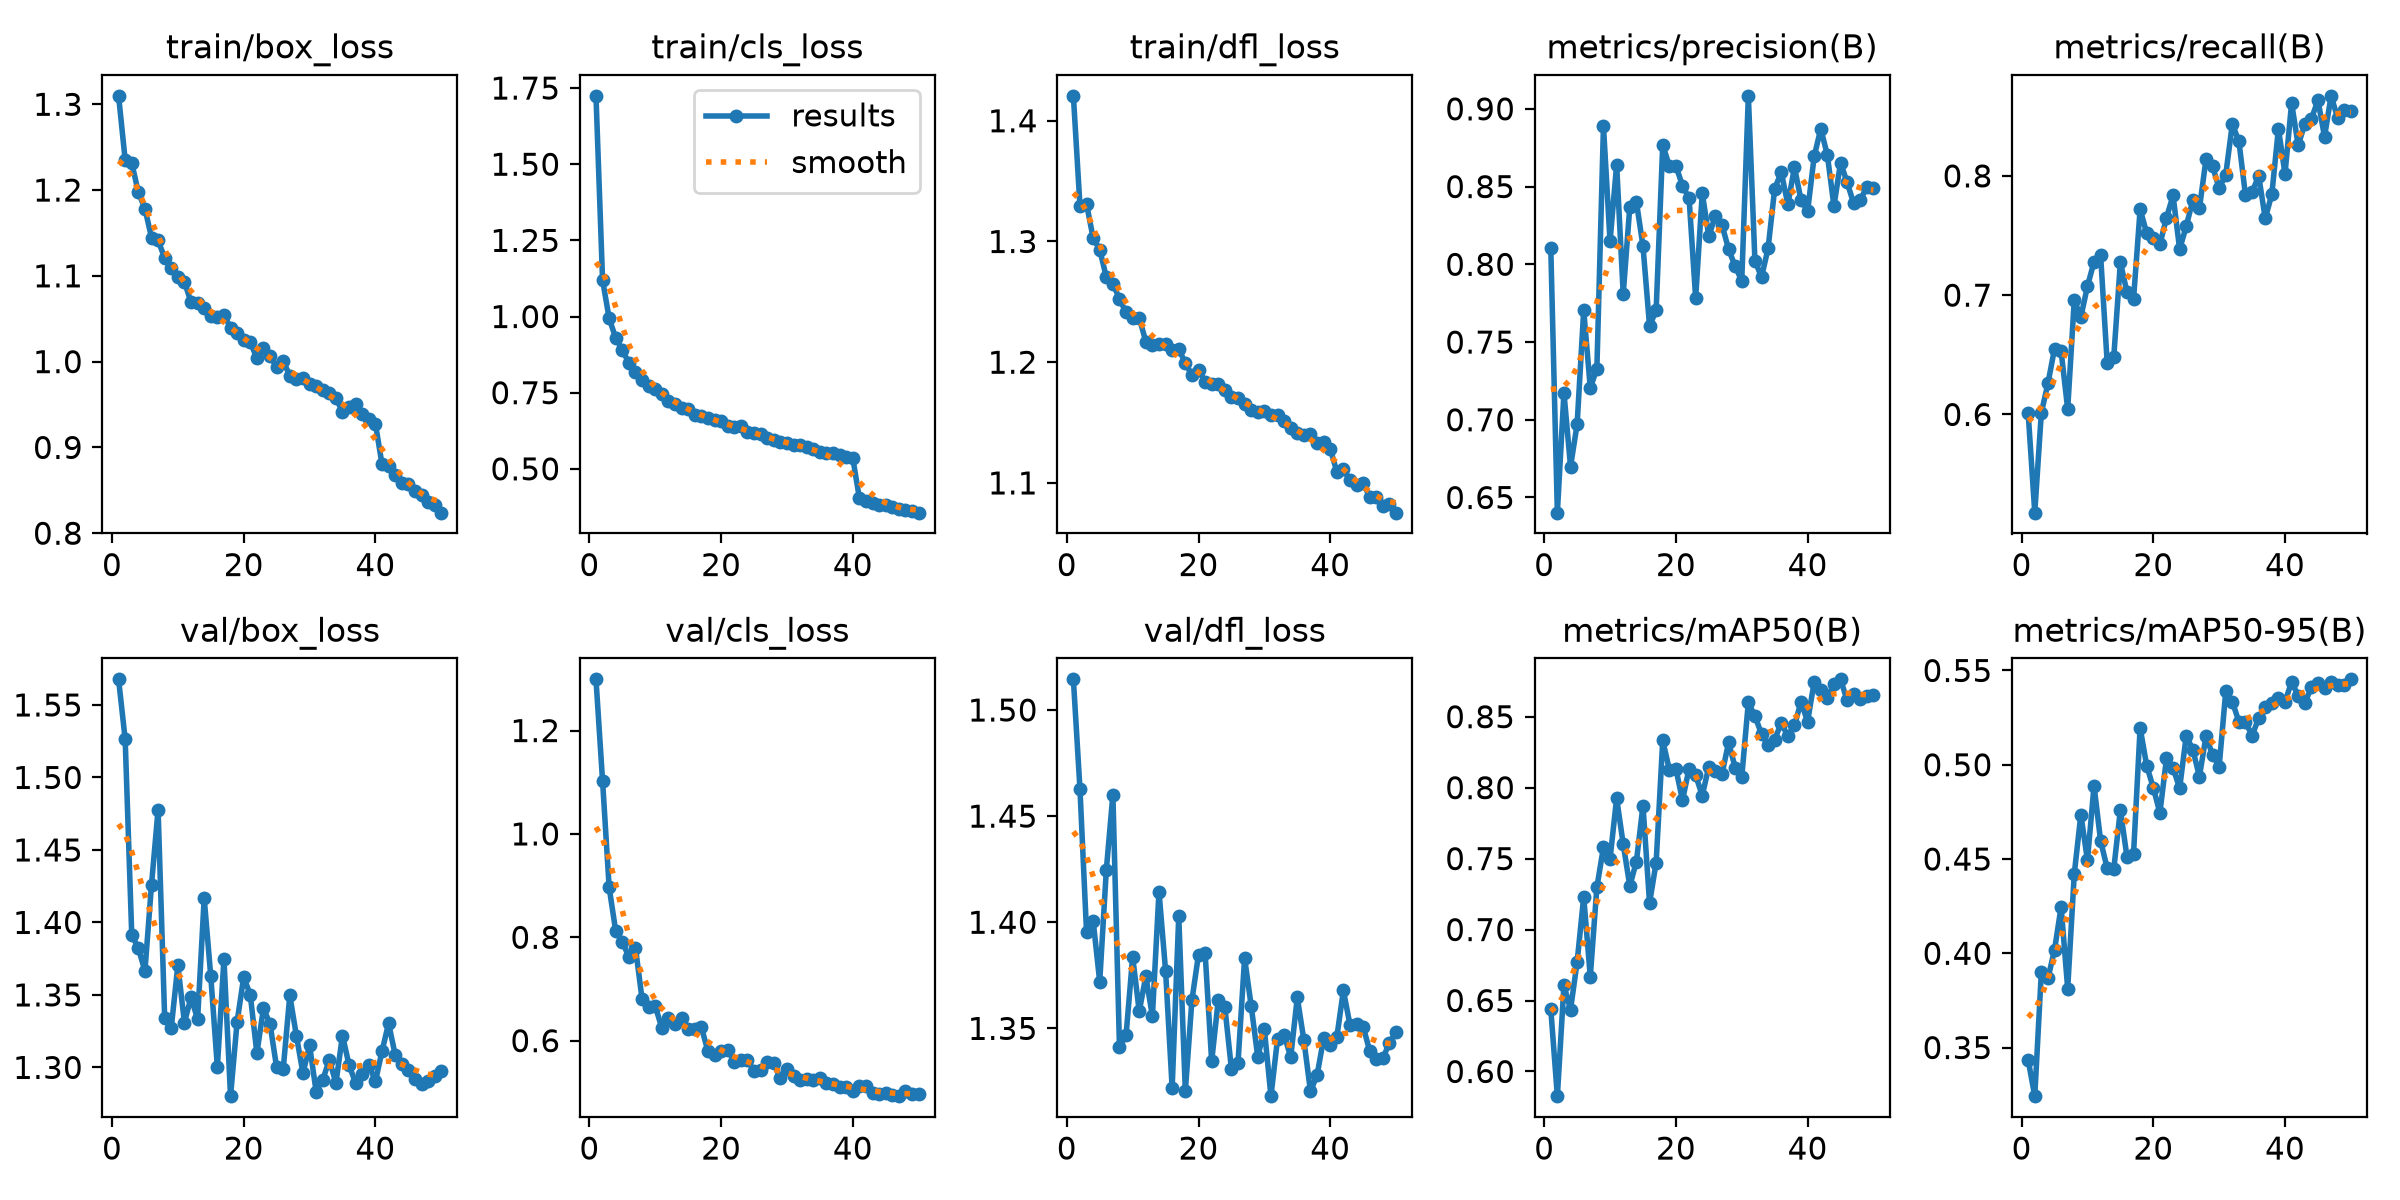

The table this chart was drawn from, first rows:
epoch, time, train/box_loss, train/cls_loss, train/dfl_loss, metrics/precision(B), metrics/recall(B), metrics/mAP50(B), metrics/mAP50-95(B), val/box_loss, val/cls_loss, val/dfl_loss, lr/pg0, lr/pg1, lr/pg2
1, 79.45, 1.31, 1.724, 1.421, 0.8105, 0.601, 0.6441, 0.3433, 1.568, 1.299, 1.514, 0.0004753, 0.0004753, 0.0004753
2, 150.8, 1.235, 1.12, 1.329, 0.6402, 0.5177, 0.5826, 0.3242, 1.526, 1.103, 1.463, 0.0009328, 0.0009328, 0.0009328
3, 215.1, 1.232, 0.9939, 1.331, 0.7173, 0.6014, 0.6607, 0.3901, 1.391, 0.8964, 1.395, 0.001371, 0.001371, 0.001371
4, 279.2, 1.197, 0.9294, 1.303, 0.6698, 0.626, 0.6436, 0.3867, 1.382, 0.812, 1.401, 0.001344, 0.001344, 0.001344
5, 346.7, 1.178, 0.8906, 1.293, 0.6971, 0.6551, 0.6771, 0.4018, 1.367, 0.7917, 1.372, 0.001316, 0.001316, 0.001316
6, 417.3, 1.145, 0.8468, 1.27, 0.7705, 0.653, 0.723, 0.4246, 1.426, 0.7615, 1.425, 0.001288, 0.001288, 0.001288
7, 491.5, 1.141, 0.817, 1.265, 0.7204, 0.6046, 0.6669, 0.3813, 1.478, 0.7797, 1.46, 0.001259, 0.001259, 0.001259
8, 557.6, 1.121, 0.7932, 1.252, 0.7329, 0.6958, 0.7298, 0.4422, 1.334, 0.6803, 1.341, 0.001231, 0.001231, 0.001231
9, 623.3, 1.109, 0.7724, 1.241, 0.8889, 0.6818, 0.7581, 0.4736, 1.327, 0.6658, 1.347, 0.001203, 0.001203, 0.001203
10, 686.7, 1.098, 0.7621, 1.236, 0.8148, 0.7074, 0.7499, 0.4494, 1.37, 0.6669, 1.384, 0.001174, 0.001174, 0.001174
11, 743.8, 1.093, 0.7442, 1.237, 0.8641, 0.728, 0.7925, 0.4889, 1.331, 0.6243, 1.358, 0.001146, 0.001146, 0.001146
12, 805.2, 1.069, 0.7221, 1.217, 0.7809, 0.7334, 0.7602, 0.4596, 1.348, 0.644, 1.375, 0.001118, 0.001118, 0.001118
13, 866.8, 1.069, 0.7137, 1.215, 0.837, 0.6431, 0.7307, 0.4451, 1.333, 0.6325, 1.356, 0.001089, 0.001089, 0.001089
14, 925.5, 1.063, 0.6994, 1.215, 0.8402, 0.6484, 0.7479, 0.4449, 1.417, 0.6448, 1.414, 0.001061, 0.001061, 0.001061
15, 984, 1.054, 0.6948, 1.215, 0.8118, 0.7275, 0.7873, 0.476, 1.363, 0.6226, 1.377, 0.001033, 0.001033, 0.001033
16, 1043, 1.052, 0.6777, 1.21, 0.7602, 0.7026, 0.7187, 0.4512, 1.3, 0.6224, 1.322, 0.001005, 0.001005, 0.001005
17, 1101, 1.054, 0.674, 1.211, 0.7705, 0.6968, 0.7472, 0.4528, 1.375, 0.6266, 1.403, 0.0009763, 0.0009763, 0.0009763
18, 1160, 1.04, 0.6663, 1.199, 0.8769, 0.772, 0.8333, 0.5196, 1.28, 0.5793, 1.32, 0.000948, 0.000948, 0.000948
19, 1221, 1.033, 0.6588, 1.189, 0.8631, 0.7519, 0.8128, 0.4994, 1.331, 0.5727, 1.363, 0.0009197, 0.0009197, 0.0009197
20, 1294, 1.025, 0.6559, 1.194, 0.8634, 0.7482, 0.8132, 0.4878, 1.362, 0.58, 1.385, 0.0008914, 0.0008914, 0.0008914
21, 1377, 1.023, 0.6421, 1.184, 0.8505, 0.7425, 0.7912, 0.4744, 1.35, 0.5821, 1.386, 0.0008631, 0.0008631, 0.0008631
22, 1459, 1.004, 0.6371, 1.182, 0.8425, 0.765, 0.8134, 0.5033, 1.31, 0.5596, 1.334, 0.0008348, 0.0008348, 0.0008348
23, 1521, 1.016, 0.6411, 1.182, 0.7782, 0.7835, 0.8087, 0.4982, 1.341, 0.5634, 1.363, 0.0008065, 0.0008065, 0.0008065
24, 1595, 1.007, 0.6215, 1.177, 0.8458, 0.7385, 0.7944, 0.4876, 1.33, 0.5631, 1.36, 0.0007782, 0.0007782, 0.0007782
25, 1652, 0.9933, 0.6187, 1.171, 0.8181, 0.7577, 0.8148, 0.5153, 1.3, 0.5407, 1.331, 0.0007499, 0.0007499, 0.0007499
26, 1710, 1, 0.6135, 1.171, 0.8313, 0.7797, 0.8115, 0.5081, 1.299, 0.543, 1.334, 0.0007216, 0.0007216, 0.0007216
27, 1770, 0.9837, 0.6002, 1.165, 0.8253, 0.7727, 0.8096, 0.4937, 1.35, 0.5583, 1.383, 0.0006934, 0.0006934, 0.0006934
28, 1834, 0.9794, 0.5954, 1.16, 0.8097, 0.8139, 0.8319, 0.5151, 1.322, 0.5558, 1.361, 0.0006651, 0.0006651, 0.0006651
29, 1910, 0.9811, 0.587, 1.158, 0.7987, 0.808, 0.8142, 0.5052, 1.296, 0.5272, 1.337, 0.0006368, 0.0006368, 0.0006368
30, 1972, 0.9742, 0.5857, 1.16, 0.7894, 0.7896, 0.8075, 0.4991, 1.315, 0.5457, 1.35, 0.0006085, 0.0006085, 0.0006085
31, 2032, 0.9719, 0.5773, 1.156, 0.9084, 0.801, 0.86, 0.5389, 1.283, 0.5314, 1.318, 0.0005802, 0.0005802, 0.0005802
32, 2093, 0.9667, 0.5792, 1.157, 0.8024, 0.8434, 0.8504, 0.5334, 1.291, 0.5242, 1.345, 0.0005519, 0.0005519, 0.0005519
33, 2169, 0.9639, 0.5705, 1.151, 0.7917, 0.8289, 0.8378, 0.5228, 1.305, 0.5258, 1.347, 0.0005236, 0.0005236, 0.0005236
34, 2250, 0.9574, 0.5655, 1.146, 0.8103, 0.7837, 0.8298, 0.5228, 1.289, 0.5239, 1.336, 0.0004953, 0.0004953, 0.0004953
35, 2320, 0.9417, 0.5537, 1.141, 0.8486, 0.7862, 0.8338, 0.5155, 1.322, 0.527, 1.365, 0.000467, 0.000467, 0.000467
36, 2379, 0.947, 0.5526, 1.14, 0.8593, 0.8001, 0.8456, 0.5247, 1.302, 0.5177, 1.344, 0.0004387, 0.0004387, 0.0004387
37, 2438, 0.9507, 0.5517, 1.141, 0.8385, 0.7643, 0.8362, 0.5309, 1.289, 0.5165, 1.32, 0.0004104, 0.0004104, 0.0004104
38, 2496, 0.9385, 0.5441, 1.133, 0.8624, 0.7846, 0.8438, 0.5327, 1.296, 0.5106, 1.328, 0.0003821, 0.0003821, 0.0003821
39, 2555, 0.9337, 0.5392, 1.134, 0.8414, 0.8396, 0.8605, 0.5352, 1.302, 0.5099, 1.345, 0.0003538, 0.0003538, 0.0003538
40, 2616, 0.9276, 0.5349, 1.128, 0.8342, 0.8016, 0.8466, 0.5335, 1.29, 0.5026, 1.342, 0.0003255, 0.0003255, 0.0003255
41, 2690, 0.8805, 0.4033, 1.109, 0.8695, 0.8611, 0.8746, 0.5439, 1.311, 0.513, 1.346, 0.0002972, 0.0002972, 0.0002972
42, 2750, 0.8784, 0.3945, 1.111, 0.8872, 0.8256, 0.8688, 0.5366, 1.33, 0.5127, 1.368, 0.0002689, 0.0002689, 0.0002689
43, 2811, 0.8677, 0.3883, 1.102, 0.8702, 0.8435, 0.8635, 0.5326, 1.309, 0.4987, 1.352, 0.0002406, 0.0002406, 0.0002406
44, 2880, 0.8587, 0.3815, 1.098, 0.8374, 0.8475, 0.8729, 0.5411, 1.302, 0.4972, 1.352, 0.0002123, 0.0002123, 0.0002123
45, 2950, 0.8569, 0.3803, 1.1, 0.8655, 0.8635, 0.8763, 0.5431, 1.298, 0.4982, 1.351, 0.0001841, 0.0001841, 0.0001841
46, 3019, 0.8491, 0.3736, 1.089, 0.8527, 0.8328, 0.8615, 0.5409, 1.292, 0.494, 1.339, 0.0001558, 0.0001558, 0.0001558
47, 3077, 0.8441, 0.3697, 1.088, 0.8391, 0.8671, 0.8662, 0.544, 1.289, 0.4926, 1.335, 0.0001275, 0.0001275, 0.0001275
48, 3134, 0.8362, 0.3635, 1.081, 0.8414, 0.8483, 0.8622, 0.5423, 1.291, 0.5021, 1.336, 9.91726e-05, 9.91726e-05, 9.91726e-05
49, 3191, 0.8334, 0.3627, 1.082, 0.8499, 0.8553, 0.8647, 0.5423, 1.294, 0.4975, 1.343, 7.08784e-05, 7.08784e-05, 7.08784e-05
50, 3247, 0.8239, 0.3562, 1.075, 0.8491, 0.8544, 0.8656, 0.5453, 1.298, 0.496, 1.348, 4.25842e-05, 4.25842e-05, 4.25842e-05
